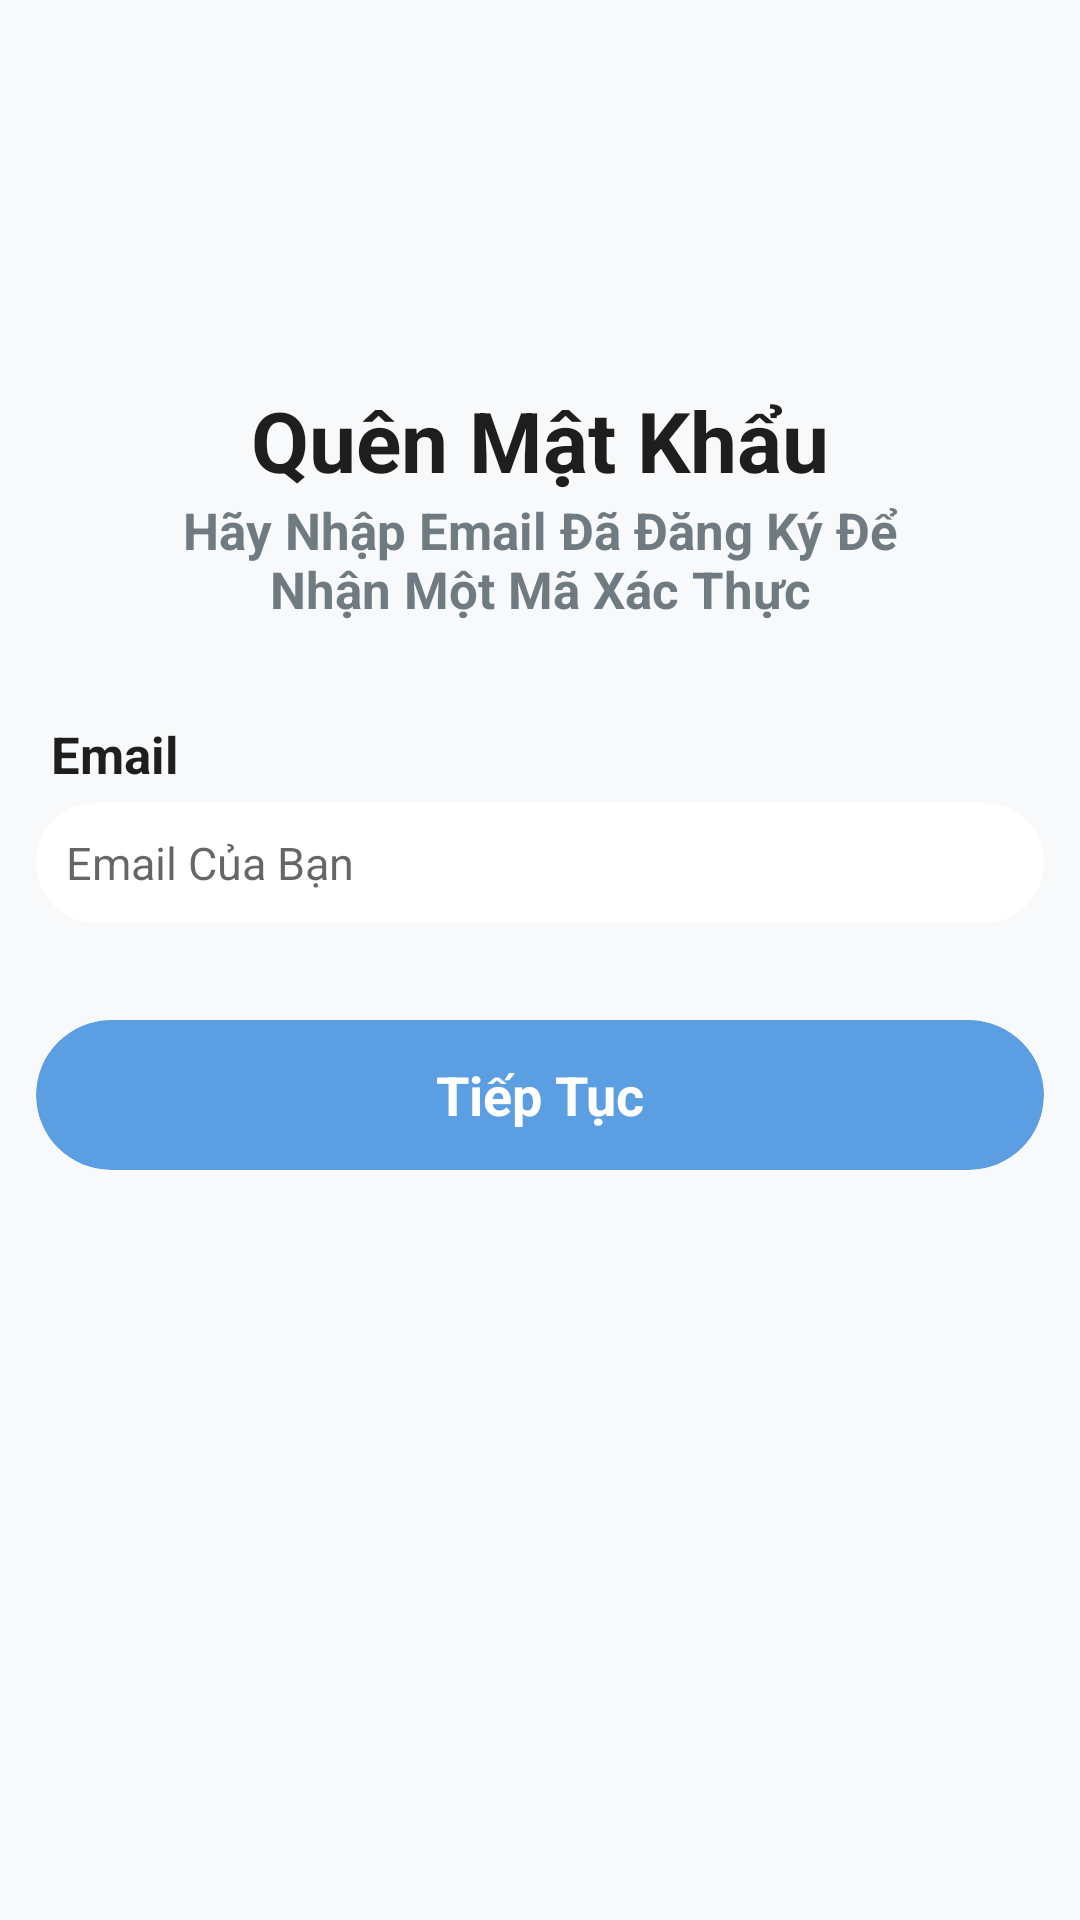

Layout XML and referenced resources for this Android screen:
<!-- AndroidManifest.xml: application theme Theme.EcomApp -->
<!-- res/layout/fragment_forgot.xml -->
<?xml version="1.0" encoding="utf-8"?>
<androidx.constraintlayout.widget.ConstraintLayout xmlns:android="http://schemas.android.com/apk/res/android"
    xmlns:app="http://schemas.android.com/apk/res-auto"
    xmlns:tools="http://schemas.android.com/tools"
    android:layout_width="match_parent"
    android:layout_height="match_parent"
    android:background="@color/white_frame"
    tools:context=".ui.view.auth.ForgotFragment">

    <androidx.cardview.widget.CardView
        android:layout_width="wrap_content"
        android:layout_height="wrap_content"
        android:layout_marginStart="5dp"
        android:backgroundTint="@android:color/transparent"
        app:cardCornerRadius="50dp"
        app:cardElevation="0dp"
        app:layout_constraintBottom_toBottomOf="parent"
        app:layout_constraintStart_toStartOf="parent"
        app:layout_constraintTop_toTopOf="parent"
        app:layout_constraintVertical_bias="0.02">

        <ImageButton
            android:id="@+id/btnBack"
            android:layout_width="45dp"
            android:layout_height="45dp"
            android:background="@android:color/transparent"
            android:padding="15dp"
            android:scaleType="fitXY"
            android:src="@drawable/left_arrow_lvk" />
    </androidx.cardview.widget.CardView>

    <LinearLayout
        android:id="@+id/linearLayout"
        android:layout_width="274dp"
        android:layout_height="wrap_content"
        android:layout_marginTop="128dp"
        android:orientation="vertical"
        app:layout_constraintEnd_toEndOf="parent"
        app:layout_constraintStart_toStartOf="parent"
        app:layout_constraintTop_toTopOf="parent">

        <TextView
            android:layout_width="wrap_content"
            android:layout_height="wrap_content"
            android:layout_gravity="center"
            android:text="Quên Mật Khẩu"
            android:textAlignment="center"
            android:textColor="@color/black_Bold"
            android:textSize="28sp"
            android:textStyle="bold" />

        <TextView
            android:layout_width="wrap_content"
            android:layout_height="wrap_content"
            android:layout_gravity="center"
            android:text="Hãy Nhập Email Đã Đăng Ký Để Nhận Một Mã Xác Thực"
            android:textAlignment="center"
            android:textColor="@color/gray_Text"
            android:textSize="17sp"
            android:textStyle="bold" />

    </LinearLayout>

    <LinearLayout
        android:layout_width="336dp"
        android:layout_height="wrap_content"
        android:layout_marginTop="240dp"
        android:orientation="vertical"
        app:layout_constraintEnd_toEndOf="parent"
        app:layout_constraintStart_toStartOf="parent"
        app:layout_constraintTop_toTopOf="parent">

        <TextView
            android:layout_width="wrap_content"
            android:layout_height="wrap_content"
            android:layout_marginStart="5dp"
            android:text="Email"
            android:textColor="@color/black_Bold"
            android:textSize="17sp"
            android:textStyle="bold" />

        <androidx.cardview.widget.CardView
            android:id="@+id/recoveryEmail"
            android:layout_width="match_parent"
            android:layout_height="40dp"
            android:layout_marginTop="5dp"
            android:layout_marginBottom="15dp"
            android:backgroundTint="@color/white"
            app:cardCornerRadius="50dp"
            app:cardElevation="0dp">

            <EditText
                android:id="@+id/txtEmailInput"
                android:layout_width="match_parent"
                android:layout_height="match_parent"
                android:layout_marginStart="10dp"
                android:background="@android:color/transparent"
                android:hint="@string/email_input"
                android:textSize="15sp" />
        </androidx.cardview.widget.CardView>

    </LinearLayout>

    <LinearLayout
        android:layout_width="336dp"
        android:layout_height="wrap_content"
        android:layout_marginTop="340dp"
        android:orientation="vertical"
        app:layout_constraintEnd_toEndOf="parent"
        app:layout_constraintStart_toStartOf="parent"
        app:layout_constraintTop_toTopOf="parent">

        <androidx.cardview.widget.CardView
            android:id="@+id/btnContinue"
            android:layout_width="match_parent"
            android:layout_height="50dp"
            android:backgroundTint="@color/blue_Light"
            app:cardCornerRadius="50dp"
            app:cardElevation="0dp">

            <TextView
                android:layout_width="match_parent"
                android:layout_height="wrap_content"
                android:layout_gravity="center"
                android:text="Tiếp Tục"
                android:textAlignment="center"
                android:textColor="@color/white"
                android:textSize="18sp"
                android:textStyle="bold" />

        </androidx.cardview.widget.CardView>

    </LinearLayout>

</androidx.constraintlayout.widget.ConstraintLayout>
<!-- resources referenced by this layout -->
<resources>
  <color name="black_Bold">#1E1E1E</color>
  <color name="blue_Light">#5B9EE1</color>
  <color name="gray_Text">#707B81</color>
  <color name="white">#FFFFFFFF</color>
  <color name="white_frame">#F8F9FA</color>
  <string name="email_input">Email Của Bạn</string>
  <style name="Theme.EcomApp" parent="Base.Theme.EcomApp" />
  <style name="Base.Theme.EcomApp" parent="Theme.MaterialComponents.DayNight.NoActionBar">
          
          <item name="android:statusBarColor">@color/white_frame</item>
          <item name="android:windowLightStatusBar">true</item>
      </style>
</resources>
